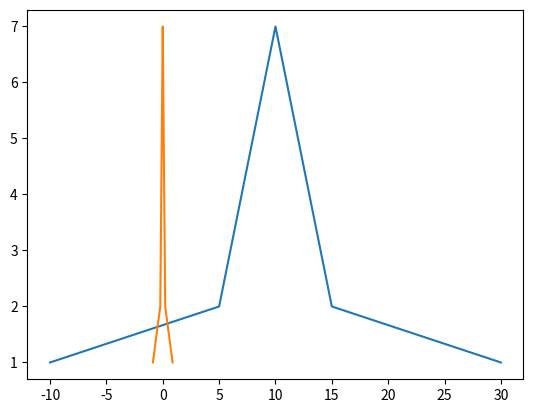

This chart was generated by the following Python code:
import numpy as np
import matplotlib.pyplot as plt


# 归一化法一：归到0~1之间
def Normalization1(x):
    return [ (float(i) - min(x)) / float(max(x) - min(x)) for i in x ]

# 归一化法二：归到-1~1之间
def Normalization2(x):
    return [(float(i) - np.mean(x)) / float(max(x) - min(x)) for i in x]

# 标准化
def Z_score(x):
    s2 = sum([ (float(i)-np.mean(x)) * (i-np.mean(x)) for i in x ]) / len(x)
    return [(float(i) - np.mean(x)) / s2 for i in x]


l = [-10, 5, 5, 6, 6, 6, 7, 7, 7, 7, 8, 8, 8, 8, 8, 9, 9, 9, 9, 9, 9, 10, 10, 10, 10, 10, 10, 10, 11, 11, 11, 11,
         11, 11, 12, 12, 12, 12, 12, 13, 13, 13, 13, 14, 14, 14, 15, 15, 30]
cs = []
for i in l:
    c = l.count(i)
    cs.append(c)
print(cs)
n = Normalization2(l)
z = Z_score(l)
print(n)
print(z)

plt.plot(l, cs)
plt.plot(z, cs)
plt.show()

